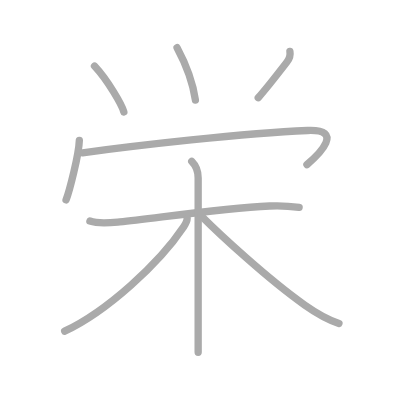
t = 0.00 s
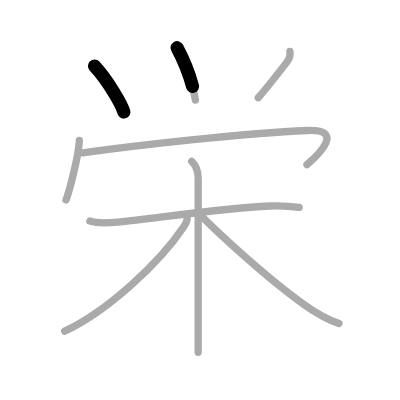
t = 1.75 s
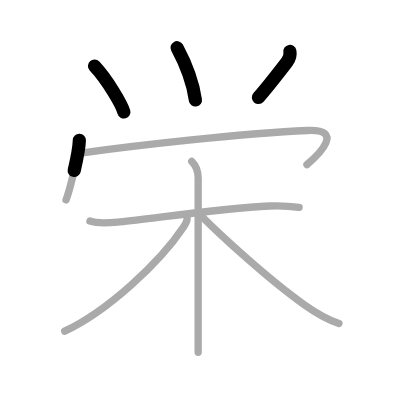
t = 3.50 s
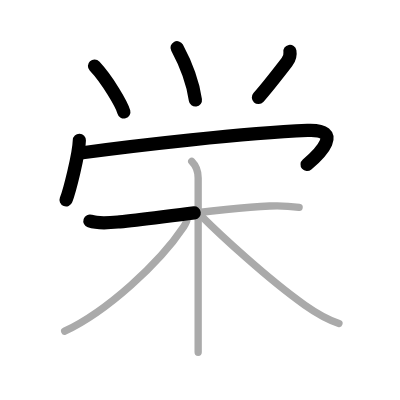
t = 5.50 s
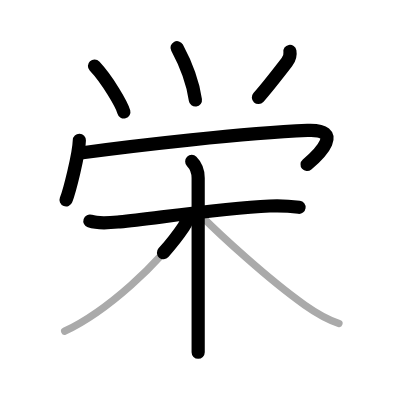
t = 7.25 s
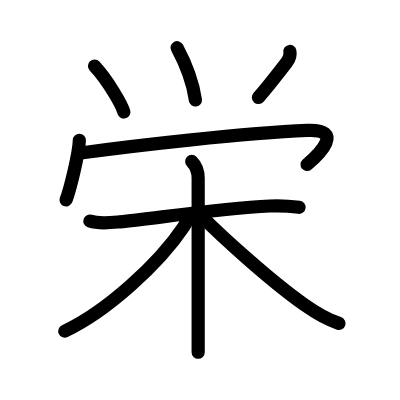
t = 9.00 s

The animated SVG that drew these frames (rendered in a browser with its animation timeline set to each time). Animation: 9 SMIL elements (animate=9); one cycle of 9.00 s.

<?xml version="1.0" standalone="no"?>
<!DOCTYPE svg PUBLIC "-//W3C//DTD SVG 1.1//EN"   "http://www.w3.org/Graphics/SVG/1.1/DTD/svg11.dtd">
<svg width="400px" height="400px"  version="1.1" xmlns="http://www.w3.org/2000/svg">
  <defs>
    <marker id="Triangle" viewBox="0 0 10 10" refX="0" refY="5" markerUnits="strokeWidth" markerWidth="3" style="stroke-opacity:0%;fill:#aaaaaa;" markerHeight="2" orient="auto">
      <path d="M 0 0 L 10 5 L 0 10 z" />
    </marker>
    
    <marker id="Arrow" viewBox="0 0 10 10" refX="5" refY="5" markerUnits="strokeWidth" markerWidth="1.8" style="stroke-opacity:0%;fill:#770000;" markerHeight="2" orient="auto">
      <path d="M 0 4 L 6 4 L 4 1 L 10 5 L 4 9 L 6 6 L 0 6 z" />
        <circle cx="5" cy="5" r="5" />
      </marker>
    
    <marker id="TriangleRed" viewBox="0 0 10 10" refX="0" refY="5" markerUnits="strokeWidth" markerWidth="3" style="stroke-opacity:0%;fill:#CC0000;" markerHeight="2" orient="auto">
      <path d="M 0 0 L 10 5 L 0 10 z" />
    </marker>
    
    <marker id="ArrowRed" viewBox="0 0 10 10" refX="5" refY="5" markerUnits="strokeWidth" markerWidth="1.8" style="stroke-opacity:0%;fill:#CC0000;" markerHeight="2" orient="auto">
      <path d="M 0 4 L 6 4 L 4 1 L 10 5 L 4 9 L 6 6 L 0 6 z" />
        <circle cx="5" cy="5" r="5" />
      </marker>
    
  </defs>
  
  <path style="fill:#ffffff; fill-opacity:100%; fill-rule:evenodd; stroke-width:0;" d="M 0 0 L 400px 0 L 400px 400px L 0 400px L 0 0" />

  <g transform="scale(3.6697247706422 3.6697247706422)">
<path style="fill:none; fill-opacity:0%; fill-rule:evenodd; stroke:#aaaaaa; stroke-opacity:100%; stroke-width: 1.5pt; stroke-linejoin:round; stroke-linecap:round;" d="M25.75 18c3.61 3.85 7.48 10.58 8 12.5"></path>
<path style="fill:none; fill-opacity:0%; fill-rule:evenodd; stroke:#aaaaaa; stroke-opacity:100%; stroke-width: 1.5pt; stroke-linejoin:round; stroke-linecap:round;" d="M48.25 13c1.88 3.5 4.25 9.12 5 14.25"></path>
<path style="fill:none; fill-opacity:0%; fill-rule:evenodd; stroke:#aaaaaa; stroke-opacity:100%; stroke-width: 1.5pt; stroke-linejoin:round; stroke-linecap:round;" d="M79 14c0.21 1.15-0.25 2.18-0.83 2.93c-1.58 2.05-5.98 7.66-7.8 9.69"></path>
<path style="fill:none; fill-opacity:0%; fill-rule:evenodd; stroke:#aaaaaa; stroke-opacity:100%; stroke-width: 1.5pt; stroke-linejoin:round; stroke-linecap:round;" d="M21.62 38.25c-0.11 3.8-2.7 13.9-3.62 16.22"></path>
<path style="fill:none; fill-opacity:0%; fill-rule:evenodd; stroke:#aaaaaa; stroke-opacity:100%; stroke-width: 1.5pt; stroke-linejoin:round; stroke-linecap:round;" d="M22.49 41.63c14.76-2 43.77-5.34 61.3-6.08c10.08-0.42 3.33 6.36-0.15 9.3"></path>
<path style="fill:none; fill-opacity:0%; fill-rule:evenodd; stroke:#aaaaaa; stroke-opacity:100%; stroke-width: 1.5pt; stroke-linejoin:round; stroke-linecap:round;" d="M24.5 60.25c2.54 0.85 5.54 0.46 8.14 0.2c9.71-0.97 27.27-3.66 40.86-4.32c2.43-0.12 5.26-0.01 8.01 0.37"></path>
<path style="fill:none; fill-opacity:0%; fill-rule:evenodd; stroke:#aaaaaa; stroke-opacity:100%; stroke-width: 1.5pt; stroke-linejoin:round; stroke-linecap:round;" d="M52.25 44c1 1 1.75 2.75 1.75 4.5c0 3.14 0 28.88 0 41.75c0 2.48 0 4.48 0 5.75"></path>
<path style="fill:none; fill-opacity:0%; fill-rule:evenodd; stroke:#aaaaaa; stroke-opacity:100%; stroke-width: 1.5pt; stroke-linejoin:round; stroke-linecap:round;" d="M51 59.5c0 0.62-0.42 1.53-0.96 2.32C43.29 71.9 29.12 84.84 17.62 90.25"></path>
<path style="fill:none; fill-opacity:0%; fill-rule:evenodd; stroke:#aaaaaa; stroke-opacity:100%; stroke-width: 1.5pt; stroke-linejoin:round; stroke-linecap:round;" d="M54.75 58.75C59.89 63.89 72.92 75.97 83 83.1c2.84 2.01 5.87 3.9 9.37 5.03"></path>

<path style="fill:none; fill-opacity:0%; fill-rule:evenodd; stroke:#000000; stroke-opacity:100%; stroke-width: 2.7pt; stroke-linejoin:round; stroke-linecap:round;" d="M25.75 18c3.61 3.85 7.48 10.58 8 12.5" pathLength="100" stroke-dashoffset="100" stroke-dasharray="100 105"><animate id="dashAnim1" attributeName="stroke-dashoffset" from="100" to="0" dur="1s" calcMode="linear" fill="freeze"/></path>
<path style="fill:none; fill-opacity:0%; fill-rule:evenodd; stroke:#000000; stroke-opacity:100%; stroke-width: 2.7pt; stroke-linejoin:round; stroke-linecap:round;" d="M48.25 13c1.88 3.5 4.25 9.12 5 14.25" pathLength="100" stroke-dashoffset="100" stroke-dasharray="100 105"><animate id="dashAnim2" attributeName="stroke-dashoffset" from="100" to="0" dur="1s" calcMode="linear" begin="dashAnim1.end" fill="freeze"/></path>
<path style="fill:none; fill-opacity:0%; fill-rule:evenodd; stroke:#000000; stroke-opacity:100%; stroke-width: 2.7pt; stroke-linejoin:round; stroke-linecap:round;" d="M79 14c0.21 1.15-0.25 2.18-0.83 2.93c-1.58 2.05-5.98 7.66-7.8 9.69" pathLength="100" stroke-dashoffset="100" stroke-dasharray="100 105"><animate id="dashAnim3" attributeName="stroke-dashoffset" from="100" to="0" dur="1s" calcMode="linear" begin="dashAnim2.end" fill="freeze"/></path>
<path style="fill:none; fill-opacity:0%; fill-rule:evenodd; stroke:#000000; stroke-opacity:100%; stroke-width: 2.7pt; stroke-linejoin:round; stroke-linecap:round;" d="M21.62 38.25c-0.11 3.8-2.7 13.9-3.62 16.22" pathLength="100" stroke-dashoffset="100" stroke-dasharray="100 105"><animate id="dashAnim4" attributeName="stroke-dashoffset" from="100" to="0" dur="1s" calcMode="linear" begin="dashAnim3.end" fill="freeze"/></path>
<path style="fill:none; fill-opacity:0%; fill-rule:evenodd; stroke:#000000; stroke-opacity:100%; stroke-width: 2.7pt; stroke-linejoin:round; stroke-linecap:round;" d="M22.49 41.63c14.76-2 43.77-5.34 61.3-6.08c10.08-0.42 3.33 6.36-0.15 9.3" pathLength="100" stroke-dashoffset="100" stroke-dasharray="100 105"><animate id="dashAnim5" attributeName="stroke-dashoffset" from="100" to="0" dur="1s" calcMode="linear" begin="dashAnim4.end" fill="freeze"/></path>
<path style="fill:none; fill-opacity:0%; fill-rule:evenodd; stroke:#000000; stroke-opacity:100%; stroke-width: 2.7pt; stroke-linejoin:round; stroke-linecap:round;" d="M24.5 60.25c2.54 0.85 5.54 0.46 8.14 0.2c9.71-0.97 27.27-3.66 40.86-4.32c2.43-0.12 5.26-0.01 8.01 0.37" pathLength="100" stroke-dashoffset="100" stroke-dasharray="100 105"><animate id="dashAnim6" attributeName="stroke-dashoffset" from="100" to="0" dur="1s" calcMode="linear" begin="dashAnim5.end" fill="freeze"/></path>
<path style="fill:none; fill-opacity:0%; fill-rule:evenodd; stroke:#000000; stroke-opacity:100%; stroke-width: 2.7pt; stroke-linejoin:round; stroke-linecap:round;" d="M52.25 44c1 1 1.75 2.75 1.75 4.5c0 3.14 0 28.88 0 41.75c0 2.48 0 4.48 0 5.75" pathLength="100" stroke-dashoffset="100" stroke-dasharray="100 105"><animate id="dashAnim7" attributeName="stroke-dashoffset" from="100" to="0" dur="1s" calcMode="linear" begin="dashAnim6.end" fill="freeze"/></path>
<path style="fill:none; fill-opacity:0%; fill-rule:evenodd; stroke:#000000; stroke-opacity:100%; stroke-width: 2.7pt; stroke-linejoin:round; stroke-linecap:round;" d="M51 59.5c0 0.62-0.42 1.53-0.96 2.32C43.29 71.9 29.12 84.84 17.62 90.25" pathLength="100" stroke-dashoffset="100" stroke-dasharray="100 105"><animate id="dashAnim8" attributeName="stroke-dashoffset" from="100" to="0" dur="1s" calcMode="linear" begin="dashAnim7.end" fill="freeze"/></path>
<path style="fill:none; fill-opacity:0%; fill-rule:evenodd; stroke:#000000; stroke-opacity:100%; stroke-width: 2.7pt; stroke-linejoin:round; stroke-linecap:round;" d="M54.75 58.75C59.89 63.89 72.92 75.97 83 83.1c2.84 2.01 5.87 3.9 9.37 5.03" pathLength="100" stroke-dashoffset="100" stroke-dasharray="100 105"><animate id="dashAnim9" attributeName="stroke-dashoffset" from="100" to="0" dur="1s" calcMode="linear" begin="dashAnim8.end" fill="freeze"/></path>

</g>

</svg>  
          
